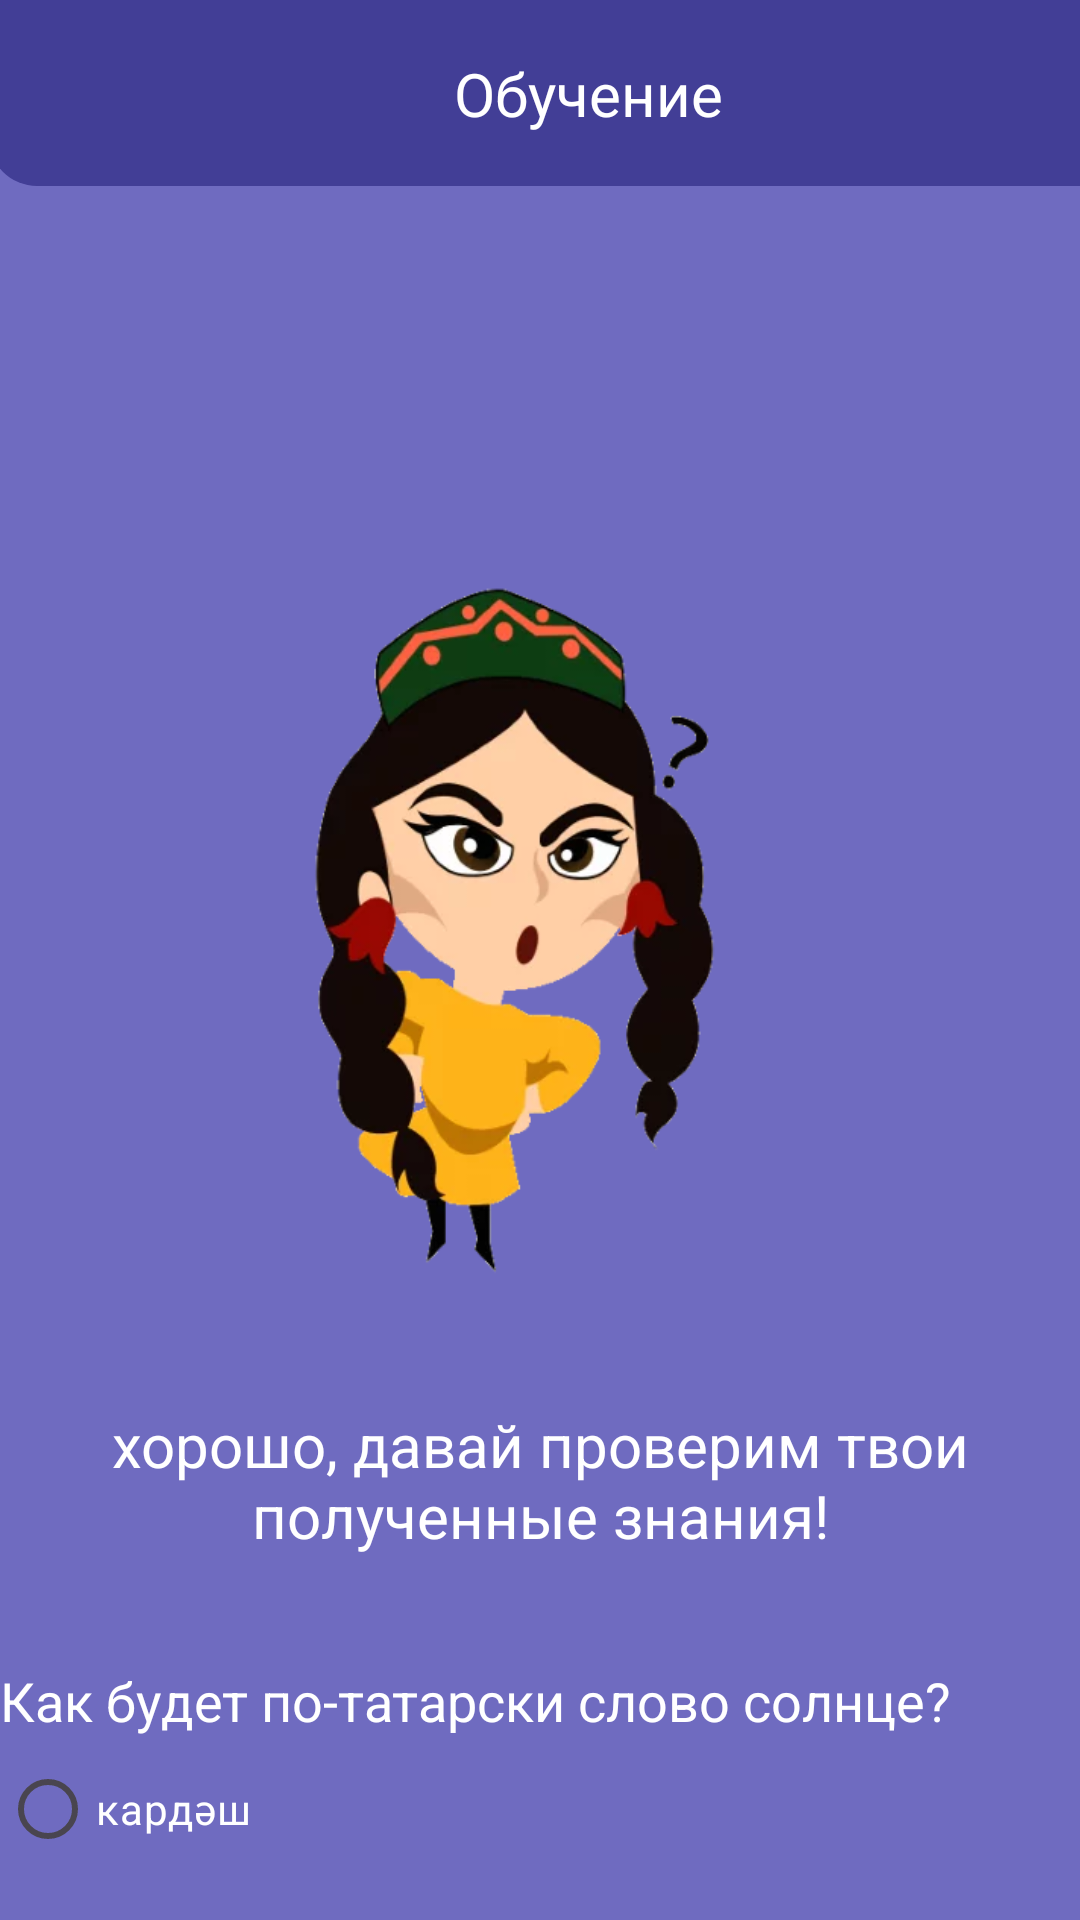

Write the Android layout XML for this screen, with the resource values it uses.
<!-- AndroidManifest.xml: application theme Theme.KarimTest -->
<!-- res/layout/activity_level3_novice.xml -->
<?xml version="1.0" encoding="utf-8"?>
<ScrollView xmlns:android="http://schemas.android.com/apk/res/android"
    xmlns:app="http://schemas.android.com/apk/res-auto"
    xmlns:tools="http://schemas.android.com/tools"
    android:layout_width="match_parent"
    android:layout_height="match_parent"
    android:fillViewport="true"
    android:background="#6F6BC0"
    android:scrollbars="none">

    <LinearLayout
        android:layout_width="match_parent"
        android:layout_height="wrap_content"
        android:orientation="vertical"
        >
        <androidx.constraintlayout.widget.ConstraintLayout
            android:id="@+id/header"
            android:layout_width="422dp"
            android:layout_height="wrap_content"
            android:layout_marginTop="0dp"
            android:layout_marginLeft="-4dp"
            android:background="@drawable/rounded_header_background"
            app:layout_constraintTop_toTopOf="parent"
            app:layout_constraintStart_toStartOf="parent"
            app:layout_constraintEnd_toEndOf="parent"
            android:padding="16dp">

            <TextView
                android:id="@+id/headerText"
                android:layout_width="wrap_content"
                android:layout_height="wrap_content"
                android:text="Обучение"
                android:textColor="#FFFFFF"
                android:layout_marginLeft="139dp"
                android:textSize="20sp"
                app:layout_constraintStart_toStartOf="parent"
                app:layout_constraintTop_toTopOf="parent"
                app:layout_constraintBottom_toBottomOf="parent" />

            <ImageView
                android:id="@+id/profileIcon"
                android:layout_width="50dp"
                android:layout_height="30dp"
                android:src="@drawable/profile"
                app:layout_constraintEnd_toEndOf="parent"
                app:layout_constraintTop_toTopOf="parent"
                app:layout_constraintBottom_toBottomOf="parent" />
        </androidx.constraintlayout.widget.ConstraintLayout>

        <ImageView
            android:id="@+id/imageView_nachalo"
            android:layout_width="259dp"
            android:layout_height="283dp"
            android:layout_gravity="center"
            android:layout_marginStart="72dp"
            android:layout_marginTop="107dp"
            android:layout_marginEnd="80dp"
            app:srcCompat="@drawable/pers_fon4" />


        <TextView
            android:id="@+id/textView_nachalo2"
            android:layout_width="match_parent"
            android:layout_height="wrap_content"
            android:text="хорошо, давай проверим твои полученные знания!"
            android:textSize="20sp"
            android:gravity="center"
            android:textColor="@color/white"
            android:paddingTop="16dp"
            android:paddingBottom="16dp" />

        <TextView
            android:id="@+id/textView_question1"
            android:layout_width="wrap_content"
            android:layout_height="wrap_content"
            android:textColor="@color/white"
            android:layout_marginTop="20dp"
            android:text="Как будет по-татарски слово солнце?"
            android:textSize="18sp"/>

        <RadioGroup
            android:id="@+id/radioGroup1"
            android:layout_width="match_parent"

            android:layout_height="wrap_content"
            android:orientation="vertical">

            <RadioButton
                android:id="@+id/radioButton1a"
                android:layout_width="wrap_content"
                android:layout_height="wrap_content"
                android:textColor="@color/white"
                android:text="кардәш" />

            <RadioButton
                android:id="@+id/radioButton1b"
                android:layout_width="wrap_content"
                android:layout_height="wrap_content"
                android:textColor="@color/white"
                android:text="әни" />

            <RadioButton
                android:id="@+id/radioButton1c"
                android:layout_width="wrap_content"
                android:layout_height="wrap_content"
                android:textColor="@color/white"
                android:text="кояш"
                android:checked="true" />

            <RadioButton
                android:id="@+id/radioButton1d"
                android:layout_width="wrap_content"
                android:textColor="@color/white"
                android:layout_height="wrap_content"
                android:text="ай" />
        </RadioGroup>

        <TextView
            android:id="@+id/textView_question2"
            android:layout_width="wrap_content"
            android:layout_height="wrap_content"
            android:layout_marginTop="20dp"
            android:textColor="@color/white"
            android:text="Как будет по-татарски слово мама?"
            android:textSize="18sp"/>

        <RadioGroup
            android:id="@+id/radioGroup2"
            android:layout_width="match_parent"
            android:layout_height="wrap_content"
            android:orientation="vertical">

            <RadioButton
                android:id="@+id/radioButton2a"
                android:layout_width="wrap_content"
                android:textColor="@color/white"
                android:layout_height="wrap_content"
                android:text="әни" />

            <RadioButton
                android:id="@+id/radioButton2b"
                android:layout_width="wrap_content"
                android:layout_height="wrap_content"
                android:textColor="@color/white"
                android:text="аяк" />

            <RadioButton
                android:id="@+id/radioButton2c"
                android:layout_width="wrap_content"
                android:layout_height="wrap_content"
                android:textColor="@color/white"
                android:text="кычкыру" />

            <RadioButton
                android:id="@+id/radioButton2d"
                android:layout_width="wrap_content"
                android:textColor="@color/white"
                android:layout_height="wrap_content"
                android:text="әти" />
        </RadioGroup>

        <Button
            android:id="@+id/button_nachalo3"
            android:layout_width="200dp"
            android:layout_height="wrap_content"
            android:layout_gravity="center"
            android:layout_marginTop="20dp"
            android:backgroundTint="#423E96"
            android:text="Готово!" />



    </LinearLayout>


</ScrollView>
<!-- resources referenced by this layout -->
<resources>
  <color name="white">#FFFFFFFF</color>
  <!-- drawable pers_fon4: png bitmap (drawable, 101109 bytes) -->
  <!-- drawable rounded_header_background (drawable) -->
  <?xml version="1.0" encoding="utf-8"?>
  <shape xmlns:android="http://schemas.android.com/apk/res/android">
      <solid android:color="#423E96" />
      <corners android:bottomLeftRadius="16dp" android:bottomRightRadius="16dp" />
  </shape>
  <style name="Theme.KarimTest" parent="Base.Theme.KarimTest" />
  <style name="Base.Theme.KarimTest" parent="Theme.Material3.DayNight.NoActionBar">
          
          
      </style>
</resources>
